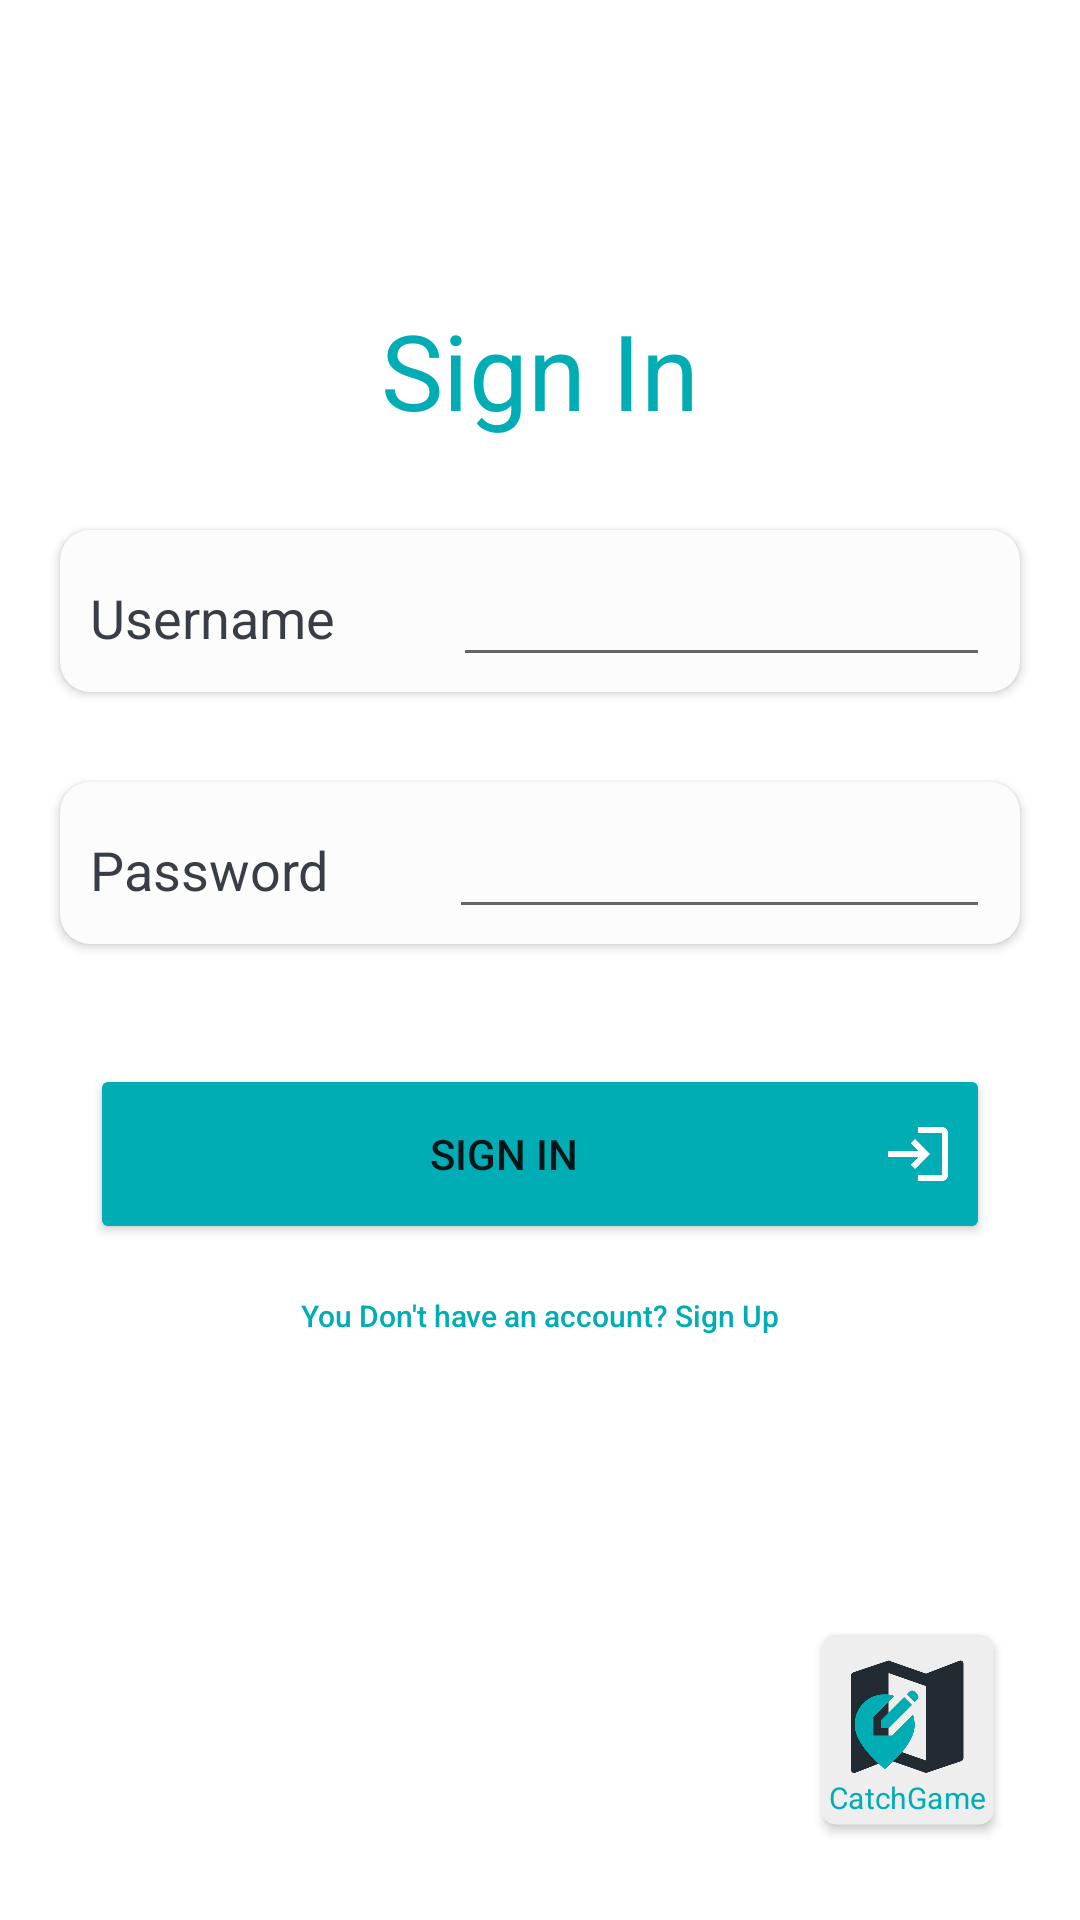

The Android layout XML behind this screen, and the referenced resources:
<!-- AndroidManifest.xml: application theme Theme.CatchGame -->
<!-- res/layout/activity_login.xml -->
<?xml version="1.0" encoding="utf-8"?>
<LinearLayout xmlns:android="http://schemas.android.com/apk/res/android"
    xmlns:app="http://schemas.android.com/apk/res-auto"
    xmlns:tools="http://schemas.android.com/tools"
    android:layout_width="match_parent"
    android:layout_height="match_parent"
    android:gravity="center"
    android:orientation="vertical"
    tools:context=".LoginActivity"
    >

    
    <TextView
        android:layout_width="wrap_content"
        android:layout_height="wrap_content"
        android:text="Sign In"
        android:textSize="35dp"
        android:layout_marginTop="100dp"
        android:textColor="@color/pr_green"
        />
    <androidx.cardview.widget.CardView
        android:layout_marginTop="30dp"
        android:layout_width="match_parent"
        android:layout_height="wrap_content"
        android:backgroundTint="@color/pr_light_gray"
        android:layout_marginHorizontal="20dp"
        app:cardCornerRadius="10dp"
        >
        <LinearLayout
            android:layout_width="match_parent"
            android:layout_height="wrap_content"
            android:weightSum="3"
            android:padding="5dp"
            android:layout_marginHorizontal="5dp"
            >
            <TextView
                android:layout_width="wrap_content"
                android:layout_height="wrap_content"
                android:text="Username"
                android:textSize="18dp"
                android:textColor="@color/pr_dark"
                android:layout_weight="1"
                />
            <EditText
                android:layout_width="100dp"
                android:layout_height="wrap_content"
                android:textSize="20dp"
                android:id="@+id/input_login_uname"
                android:layout_weight="2"
                android:textColor="@color/pr_dark"
                />

        </LinearLayout>
    </androidx.cardview.widget.CardView>
    <androidx.cardview.widget.CardView
        android:layout_marginTop="30dp"
        android:layout_width="match_parent"
        android:layout_height="wrap_content"
        android:backgroundTint="@color/pr_light_gray"
        android:layout_marginHorizontal="20dp"
        app:cardCornerRadius="10dp"
        >
        <LinearLayout
            android:layout_width="match_parent"
            android:layout_height="wrap_content"
            android:weightSum="3"
            android:padding="5dp"
            android:layout_marginHorizontal="5dp"

            >
            <TextView
                android:layout_width="wrap_content"
                android:layout_height="wrap_content"
                android:text="Password"
                android:textSize="18dp"
                android:textColor="@color/pr_dark"
                android:layout_weight="1"
                />
            <EditText
                android:inputType="textPassword"
                android:layout_width="100dp"
                android:layout_height="wrap_content"
                android:textSize="20dp"
                android:id="@+id/input_login_passwd"
                android:layout_weight="2"
                android:textColor="@color/pr_dark"
                />


        </LinearLayout>
    </androidx.cardview.widget.CardView>
    <Button
        android:layout_marginTop="40dp"
        android:layout_width="300dp"
        android:id="@+id/btn_login"
        android:layout_height="60dp"
        android:text="Sign In"
        android:backgroundTint="@color/pr_green"
        android:drawableEnd="@drawable/ic_baseline_login_24"
        android:drawableTint="@color/white"
        />
    <Button
        android:id="@+id/btn_goto_sign_up"
        android:layout_width="300dp"
        android:layout_height="wrap_content"
        android:backgroundTint="@color/pr_light_gray"
        android:drawableTint="@color/white"
        android:text="You Don't have an account? Sign Up"
        android:textSize="10dp"
        style="@style/Widget.AppCompat.Button.Borderless"
        android:textAllCaps="false"
        android:textColor="@color/pr_green"
        />
    <FrameLayout
        android:layout_width="match_parent"
        android:layout_height="wrap_content"
        android:layout_weight="1"
        >
        <androidx.cardview.widget.CardView
            android:layout_width="wrap_content"
            android:layout_height="wrap_content"
            android:backgroundTint="@color/pr_gray"
            android:elevation="3dp"
            android:scaleX=".5"
            android:layout_gravity="bottom|right"
            android:scaleY=".5"
            app:cardCornerRadius="10dp">

            <FrameLayout
                android:layout_width="wrap_content"
                android:layout_height="wrap_content"
                android:padding="5dp">

                <ImageView
                    android:layout_width="100dp"
                    android:layout_height="100dp"
                    android:layout_gravity="center_horizontal"
                    android:src="@drawable/ic_baseline_map_24"
                    app:tint="@color/pr_black" />

                <ImageView
                    android:layout_width="60dp"
                    android:layout_height="60dp"
                    android:layout_gravity="center_horizontal"
                    android:layout_marginTop="30dp"
                    android:layout_marginRight="15dp"
                    android:src="@drawable/ic_baseline_edit_location_alt_24"
                    app:tint="@color/pr_green" />

                <TextView
                    android:layout_width="wrap_content"
                    android:layout_height="wrap_content"
                    android:layout_gravity="center_horizontal"
                    android:layout_marginTop="90dp"
                    android:text="@string/appli_name"
                    android:textColor="@color/pr_green"
                    android:textSize="20dp" />
            </FrameLayout>
        </androidx.cardview.widget.CardView>

    </FrameLayout>
</LinearLayout>
<!-- resources referenced by this layout -->
<resources>
  <color name="pr_black">#222B31</color>
  <color name="pr_dark">#393E46</color>
  <color name="pr_gray">#EEEEEE</color>
  <color name="pr_green">#00ADB5</color>
  <color name="pr_light_gray">#FCFCFC</color>
  <color name="white">#FFFFFFFF</color>
  <!-- drawable ic_baseline_edit_location_alt_24 (drawable) -->
  <?xml version="1.0" encoding="utf-8"?>
  <vector android:height="24dp" android:tint="#33C18E"
      android:viewportHeight="24" android:viewportWidth="24"
      android:width="24dp" xmlns:android="http://schemas.android.com/apk/res/android">
      <path android:fillColor="@android:color/white" android:pathData="M13.95,13H9V8.05l5.61,-5.61C13.78,2.16 12.9,2 12,2c-4.2,0 -8,3.22 -8,8.2c0,3.32 2.67,7.25 8,11.8c5.33,-4.55 8,-8.48 8,-11.8c0,-1.01 -0.16,-1.94 -0.45,-2.8L13.95,13z"/>
      <path android:fillColor="@android:color/white" android:pathData="M11,11l2.12,0l6.16,-6.16l-2.12,-2.12l-6.16,6.16z"/>
      <path android:fillColor="@android:color/white" android:pathData="M20.71,2L20,1.29C19.8,1.1 19.55,1 19.29,1c-0.13,0 -0.48,0.07 -0.71,0.29l-0.72,0.72l2.12,2.12l0.72,-0.72C21.1,3.02 21.1,2.39 20.71,2z"/>
  </vector>
  <!-- drawable ic_baseline_login_24 (drawable) -->
  <?xml version="1.0" encoding="utf-8"?>
  <vector android:autoMirrored="true" android:height="24dp"
      android:tint="#FFFFFF" android:viewportHeight="24"
      android:viewportWidth="24" android:width="24dp" xmlns:android="http://schemas.android.com/apk/res/android">
      <path android:fillColor="@android:color/white" android:pathData="M11,7L9.6,8.4l2.6,2.6H2v2h10.2l-2.6,2.6L11,17l5,-5L11,7zM20,19h-8v2h8c1.1,0 2,-0.9 2,-2V5c0,-1.1 -0.9,-2 -2,-2h-8v2h8V19z"/>
  </vector>
  <!-- drawable ic_baseline_map_24 (drawable) -->
  <?xml version="1.0" encoding="utf-8"?>
  <vector xmlns:android="http://schemas.android.com/apk/res/android"
      android:width="24dp"
      android:height="24dp"
      android:viewportWidth="24"
      android:viewportHeight="24"
      android:tint="?attr/colorControlNormal">
      <path
          android:fillColor="@android:color/white"
          android:pathData="M20.5,3l-0.16,0.03L15,5.1 9,3 3.36,4.9c-0.21,0.07 -0.36,0.25 -0.36,0.48V20.5c0,0.28 0.22,0.5 0.5,0.5l0.16,-0.03L9,18.9l6,2.1 5.64,-1.9c0.21,-0.07 0.36,-0.25 0.36,-0.48V3.5c0,-0.28 -0.22,-0.5 -0.5,-0.5zM15,19l-6,-2.11V5l6,2.11V19z"/>
  </vector>
  <string name="appli_name">CatchGame</string>
  <style name="Theme.CatchGame" parent="Theme.MaterialComponents.DayNight.NoActionBar">
          
          <item name="colorPrimary">@color/purple_500</item>
          <item name="colorPrimaryVariant">@color/purple_700</item>
          <item name="colorOnPrimary">@color/white</item>
          
          <item name="colorSecondary">@color/teal_200</item>
          <item name="colorSecondaryVariant">@color/teal_700</item>
          <item name="colorOnSecondary">@color/black</item>
          
          <item name="android:statusBarColor" tools:targetApi="l">?attr/colorPrimaryVariant</item>
          
      </style>
  <color name="purple_500">#FF6200EE</color>
  <color name="purple_700">#FF3700B3</color>
  <color name="teal_200">#FF03DAC5</color>
  <color name="teal_700">#FF018786</color>
  <color name="black">#FF000000</color>
</resources>
